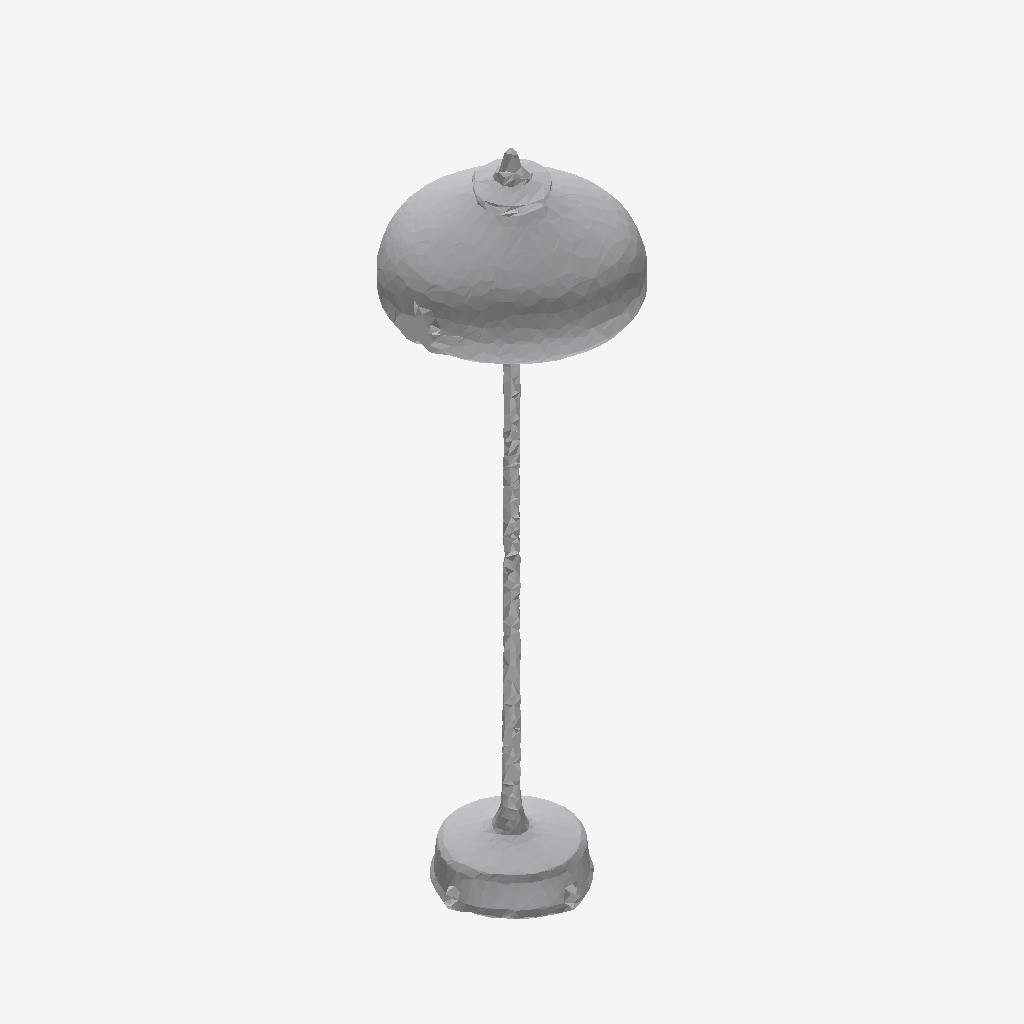
Isometric view of an IFC building model (IFC-SPF (STEP), schema IFC4, length unit metre), seen from the south-west, elements coloured by IFC class: 1 other element (light grey).
Extent 0.3 m × 0.3 m × 1.0 m (x, y, z). Storeys (1): Ground Floor at 0.00 m. Elements (1): 1 IfcFurniture.

HEADER;
FILE_DESCRIPTION(('ViewDefinition [CoordinationView]'),'2;1');
FILE_NAME('','2026-07-12T08:01:03',(''),(''),'IfcOpenShell 0.8.0','IfcOpenShell 0.8.0','');
FILE_SCHEMA(('IFC4'));
ENDSEC;
DATA;
#17=IFCPROJECT('11hrJbf_z8CxI_Js5oVQBN',#5,'Office Project',$,$,$,$,(#15),#10);
#20=IFCSITE('2bdcAqyzD08u26v7OH5Vgj',#5,'Site',$,$,#19,$,$,.ELEMENT.,$,$,$,$,$);
#22=IFCBUILDING('2YTZOw0lnAWA3xe8iJYskH',#5,'Building',$,$,#21,$,$,.ELEMENT.,$,$,$);
#24=IFCBUILDINGSTOREY('0vLmTcUULCvf1f5mQUIsPn',#5,'Ground Floor',$,$,#23,$,$,.ELEMENT.,0.0);
#35=IFCFURNITURE('1AowI6ljH7xufUbkBPzZsB',#5,'list07_lamp',$,$,#34,#31,$,$);
ENDSEC;
